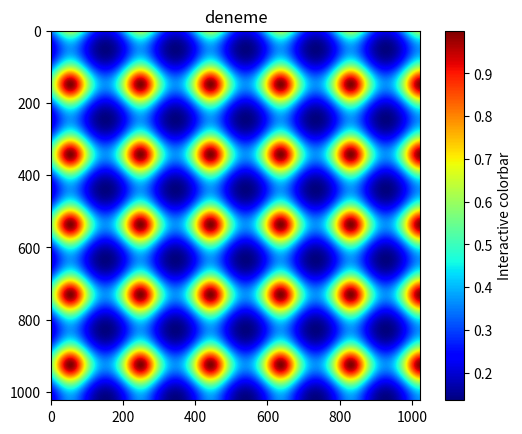

Write the Python code that produced this figure.
import matplotlib.pyplot as plt
import numpy as np


t = np.linspace(-4, 4 * np.pi, 1024)
data2d = np.exp(-np.cos(t)**2)[:, np.newaxis] * np.exp(-np.sin(t)**2)[np.newaxis, :]

fig, ax = plt.subplots()
im = ax.imshow(data2d, cmap="jet")
ax.set_title("deneme")

fig.colorbar(im, ax=ax, label="Interactive colorbar")

plt.show()
